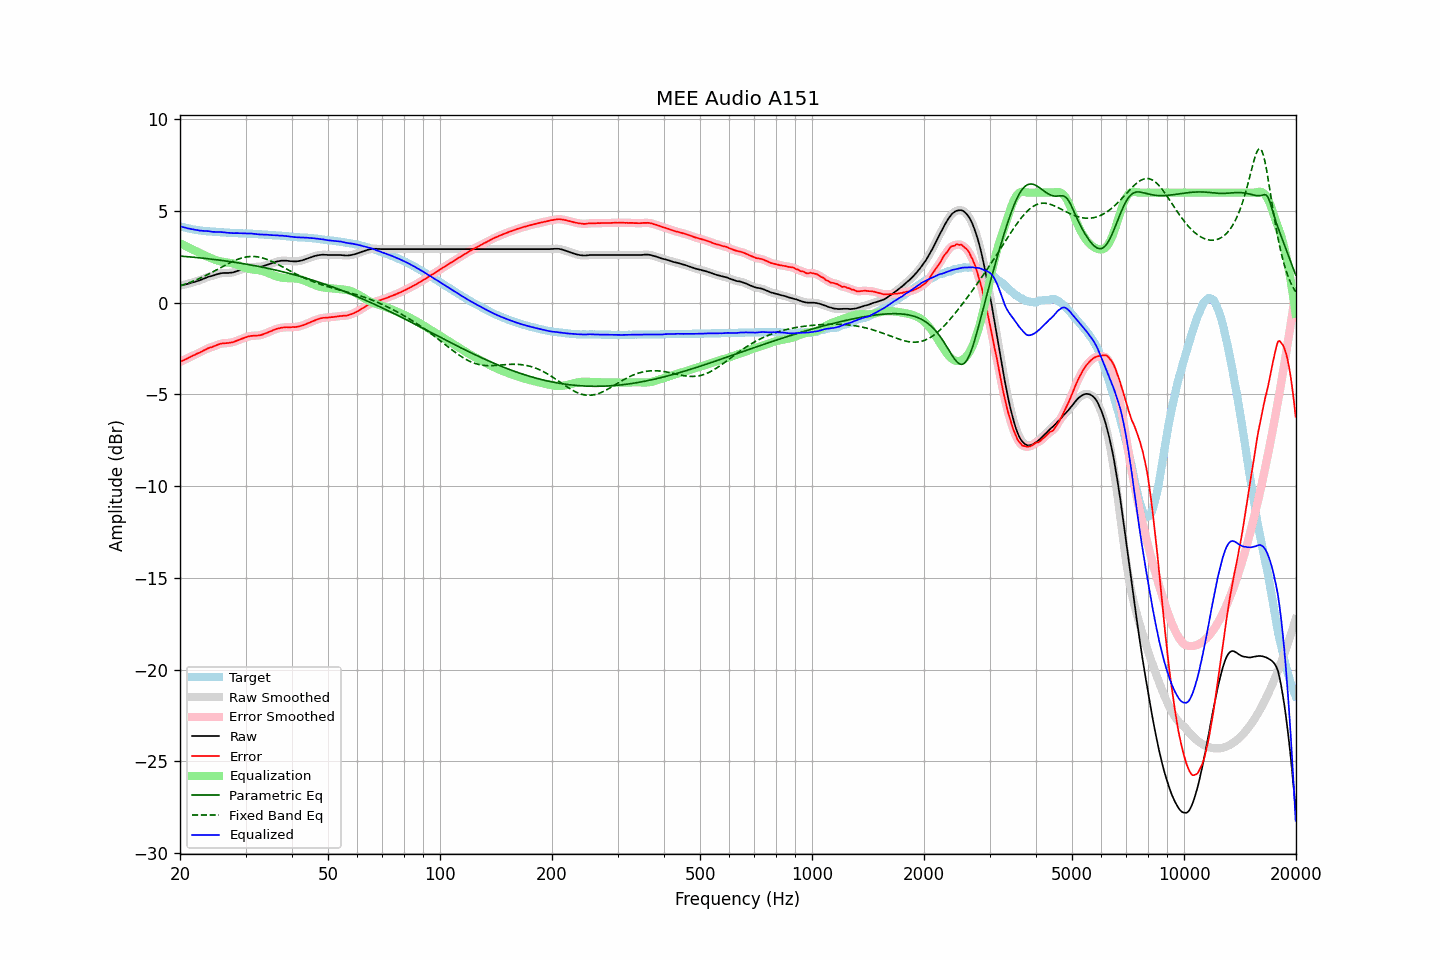

The file beside this chart, header and first rows:
frequency, raw, error, smoothed, error_smoothed, equalization, parametric_eq, fixed_band_eq, equalized_raw, equalized_smoothed, target
20.00, 0.93, -3.24, 0.93, -3.23, 3.24, 2.54, 0.91, 4.17, 4.17, 4.17
20.20, 0.95, -3.19, 0.95, -3.19, 3.19, 2.54, 0.94, 4.14, 4.14, 4.14
20.40, 0.97, -3.15, 0.97, -3.15, 3.15, 2.53, 0.97, 4.12, 4.12, 4.12
20.61, 0.99, -3.11, 0.99, -3.11, 3.11, 2.52, 1.00, 4.10, 4.09, 4.10
20.81, 1.01, -3.07, 1.01, -3.07, 3.06, 2.51, 1.03, 4.07, 4.07, 4.08
21.02, 1.03, -3.03, 1.03, -3.02, 3.02, 2.51, 1.06, 4.05, 4.05, 4.06
21.23, 1.06, -2.98, 1.06, -2.98, 2.98, 2.50, 1.10, 4.04, 4.03, 4.04
21.44, 1.08, -2.93, 1.08, -2.93, 2.93, 2.49, 1.13, 4.02, 4.02, 4.01
21.66, 1.11, -2.89, 1.11, -2.89, 2.89, 2.48, 1.17, 4.00, 4.00, 4.00
21.87, 1.13, -2.85, 1.13, -2.85, 2.85, 2.47, 1.20, 3.98, 3.98, 3.98
22.09, 1.16, -2.80, 1.16, -2.81, 2.81, 2.46, 1.24, 3.97, 3.97, 3.96
22.31, 1.19, -2.76, 1.19, -2.77, 2.77, 2.46, 1.28, 3.96, 3.95, 3.95
22.54, 1.21, -2.73, 1.22, -2.73, 2.72, 2.45, 1.32, 3.93, 3.94, 3.94
22.76, 1.25, -2.68, 1.25, -2.68, 2.68, 2.44, 1.36, 3.93, 3.93, 3.93
22.99, 1.28, -2.64, 1.28, -2.64, 2.64, 2.43, 1.40, 3.92, 3.92, 3.92
23.22, 1.32, -2.59, 1.32, -2.59, 2.59, 2.42, 1.44, 3.91, 3.91, 3.91
23.45, 1.35, -2.55, 1.35, -2.55, 2.55, 2.41, 1.48, 3.90, 3.91, 3.90
23.69, 1.39, -2.50, 1.39, -2.50, 2.51, 2.40, 1.53, 3.90, 3.90, 3.89
23.92, 1.42, -2.47, 1.42, -2.47, 2.48, 2.39, 1.57, 3.90, 3.89, 3.89
24.16, 1.44, -2.44, 1.44, -2.44, 2.44, 2.38, 1.62, 3.88, 3.88, 3.88
24.40, 1.46, -2.42, 1.46, -2.41, 2.40, 2.37, 1.66, 3.86, 3.87, 3.88
24.65, 1.49, -2.38, 1.49, -2.38, 2.37, 2.36, 1.71, 3.86, 3.86, 3.87
24.89, 1.52, -2.35, 1.52, -2.34, 2.34, 2.35, 1.76, 3.86, 3.86, 3.87
25.14, 1.55, -2.31, 1.55, -2.31, 2.31, 2.34, 1.80, 3.86, 3.86, 3.86
25.39, 1.57, -2.27, 1.57, -2.27, 2.28, 2.33, 1.85, 3.85, 3.86, 3.85
25.65, 1.60, -2.24, 1.60, -2.24, 2.26, 2.31, 1.90, 3.86, 3.85, 3.84
25.91, 1.61, -2.22, 1.61, -2.23, 2.24, 2.30, 1.95, 3.85, 3.85, 3.83
26.16, 1.62, -2.21, 1.62, -2.21, 2.22, 2.29, 1.99, 3.84, 3.84, 3.83
26.43, 1.62, -2.21, 1.62, -2.21, 2.21, 2.28, 2.04, 3.83, 3.83, 3.83
26.69, 1.62, -2.20, 1.62, -2.20, 2.20, 2.27, 2.09, 3.82, 3.82, 3.82
26.96, 1.62, -2.20, 1.62, -2.19, 2.19, 2.25, 2.13, 3.81, 3.81, 3.82
27.23, 1.63, -2.18, 1.63, -2.18, 2.18, 2.24, 2.18, 3.81, 3.80, 3.81
27.50, 1.64, -2.17, 1.64, -2.17, 2.16, 2.23, 2.22, 3.80, 3.80, 3.81
27.77, 1.65, -2.16, 1.66, -2.15, 2.14, 2.22, 2.26, 3.79, 3.80, 3.81
28.05, 1.68, -2.11, 1.68, -2.12, 2.11, 2.20, 2.30, 3.79, 3.79, 3.80
28.33, 1.71, -2.08, 1.71, -2.09, 2.08, 2.19, 2.33, 3.79, 3.79, 3.79
28.62, 1.74, -2.05, 1.74, -2.05, 2.05, 2.18, 2.37, 3.79, 3.79, 3.79
28.90, 1.77, -2.01, 1.77, -2.01, 2.02, 2.16, 2.40, 3.79, 3.79, 3.78
29.19, 1.80, -1.98, 1.80, -1.98, 1.98, 2.15, 2.43, 3.78, 3.78, 3.78
29.48, 1.83, -1.95, 1.83, -1.95, 1.95, 2.13, 2.45, 3.78, 3.78, 3.78
29.78, 1.86, -1.92, 1.86, -1.92, 1.91, 2.12, 2.47, 3.77, 3.77, 3.78
30.08, 1.89, -1.89, 1.89, -1.88, 1.88, 2.10, 2.49, 3.77, 3.77, 3.78
30.38, 1.91, -1.85, 1.91, -1.85, 1.86, 2.09, 2.50, 3.77, 3.77, 3.76
30.68, 1.93, -1.83, 1.93, -1.83, 1.84, 2.07, 2.51, 3.77, 3.77, 3.76
30.99, 1.95, -1.81, 1.94, -1.81, 1.82, 2.06, 2.52, 3.77, 3.77, 3.76
31.30, 1.95, -1.81, 1.95, -1.80, 1.81, 2.04, 2.52, 3.76, 3.76, 3.76
31.61, 1.95, -1.80, 1.95, -1.80, 1.80, 2.02, 2.52, 3.75, 3.75, 3.75
31.93, 1.95, -1.79, 1.95, -1.79, 1.79, 2.01, 2.51, 3.74, 3.74, 3.74
32.24, 1.95, -1.79, 1.95, -1.79, 1.78, 1.99, 2.50, 3.73, 3.73, 3.74
32.57, 1.95, -1.78, 1.95, -1.78, 1.77, 1.97, 2.49, 3.72, 3.72, 3.73
32.89, 1.96, -1.77, 1.96, -1.77, 1.76, 1.96, 2.47, 3.72, 3.72, 3.73
33.22, 1.98, -1.74, 1.98, -1.74, 1.74, 1.94, 2.45, 3.72, 3.71, 3.72
33.55, 2.00, -1.71, 2.00, -1.71, 1.71, 1.92, 2.42, 3.71, 3.71, 3.71
33.89, 2.03, -1.68, 2.03, -1.68, 1.68, 1.90, 2.39, 3.71, 3.71, 3.71
34.23, 2.06, -1.65, 2.06, -1.64, 1.65, 1.88, 2.36, 3.71, 3.71, 3.71
34.57, 2.09, -1.60, 2.09, -1.61, 1.61, 1.87, 2.33, 3.70, 3.70, 3.69
34.92, 2.12, -1.57, 2.12, -1.57, 1.57, 1.85, 2.29, 3.69, 3.69, 3.69
35.27, 2.15, -1.54, 2.15, -1.53, 1.53, 1.83, 2.25, 3.68, 3.68, 3.69
35.62, 2.18, -1.50, 2.18, -1.50, 1.50, 1.81, 2.21, 3.68, 3.68, 3.68
35.97, 2.21, -1.46, 2.21, -1.46, 1.46, 1.79, 2.17, 3.67, 3.68, 3.67
... 635 more rows
